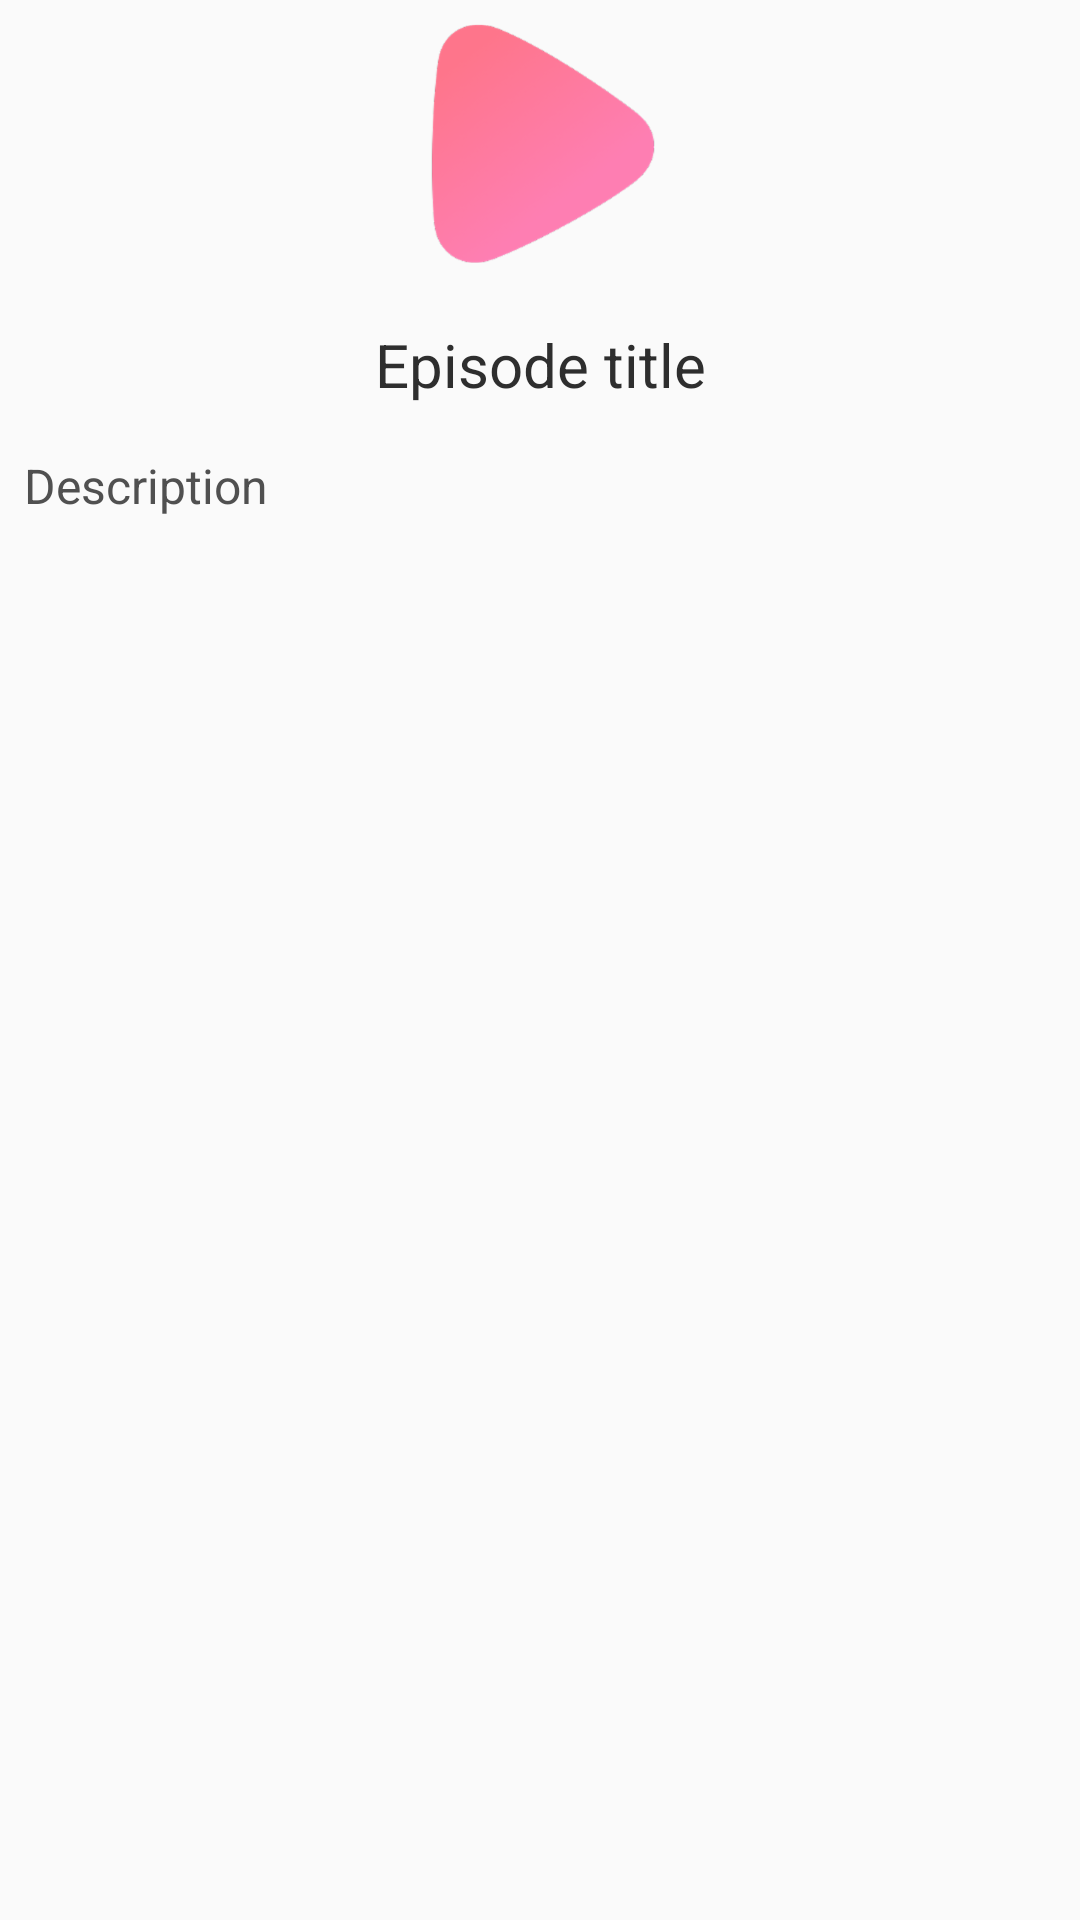

This screen was rendered from an Android layout file. Write that file and the resources it references.
<!-- AndroidManifest.xml: application theme AppTheme -->
<!-- res/layout/activity_details.xml -->
<?xml version="1.0" encoding="utf-8"?>
<androidx.constraintlayout.widget.ConstraintLayout
        xmlns:android="http://schemas.android.com/apk/res/android"
        xmlns:tools="http://schemas.android.com/tools"
        xmlns:app="http://schemas.android.com/apk/res-auto"
        android:layout_width="match_parent"
        android:layout_height="match_parent"
        tools:context=".DetailsActivity">

    <ImageView
            android:layout_width="match_parent"
            android:layout_height="wrap_content"
            app:srcCompat="@drawable/ic_logo_mark"
            android:id="@+id/detailsEpisodeImageView"
            android:layout_marginStart="8dp"
            android:layout_marginEnd="8dp"
            android:layout_marginTop="8dp"
            app:layout_constraintTop_toTopOf="parent"/>
    <TextView
            android:text="Episode title"
            android:textSize="20sp"
            android:textColor="@color/title_text"
            android:layout_width="wrap_content"
            android:layout_height="wrap_content"
            android:id="@+id/detailTitleTextView"
            android:layout_marginTop="20dp"
            app:layout_constraintTop_toBottomOf="@+id/detailsEpisodeImageView"
            app:layout_constraintStart_toStartOf="parent"
            android:layout_marginStart="8dp"
            app:layout_constraintEnd_toEndOf="parent"
            android:layout_marginEnd="8dp"/>
    <TextView
            android:text="Description"
            android:layout_width="0dp"
            android:textSize="16sp"
            android:textColor="@color/subtitle_text"
            android:layout_height="0dp"
            android:id="@+id/detailDescriptionTextView"
            app:layout_constraintStart_toStartOf="parent"
            android:layout_marginStart="8dp"
            app:layout_constraintEnd_toEndOf="parent"
            android:layout_marginEnd="8dp"
            android:layout_marginTop="16dp"
            app:layout_constraintTop_toBottomOf="@+id/detailTitleTextView"
            android:layout_marginBottom="8dp"
            app:layout_constraintBottom_toBottomOf="parent"/>
</androidx.constraintlayout.widget.ConstraintLayout>
<!-- resources referenced by this layout -->
<resources>
  <color name="subtitle_text">#505050</color>
  <color name="title_text">#2e2e2e</color>
  <!-- drawable ic_logo_mark: png bitmap (drawable-hdpi, 5601 bytes) -->
  <style name="AppTheme" parent="Theme.AppCompat.Light.NoActionBar">
          
          <item name="colorPrimary">@color/colorPrimary</item>
          <item name="colorPrimaryDark">@color/colorPrimaryDark</item>
          <item name="colorAccent">@color/colorAccent</item>
      </style>
  <color name="colorPrimary">#008577</color>
  <color name="colorPrimaryDark">#000000</color>
  <color name="colorAccent">#D81B60</color>
</resources>
